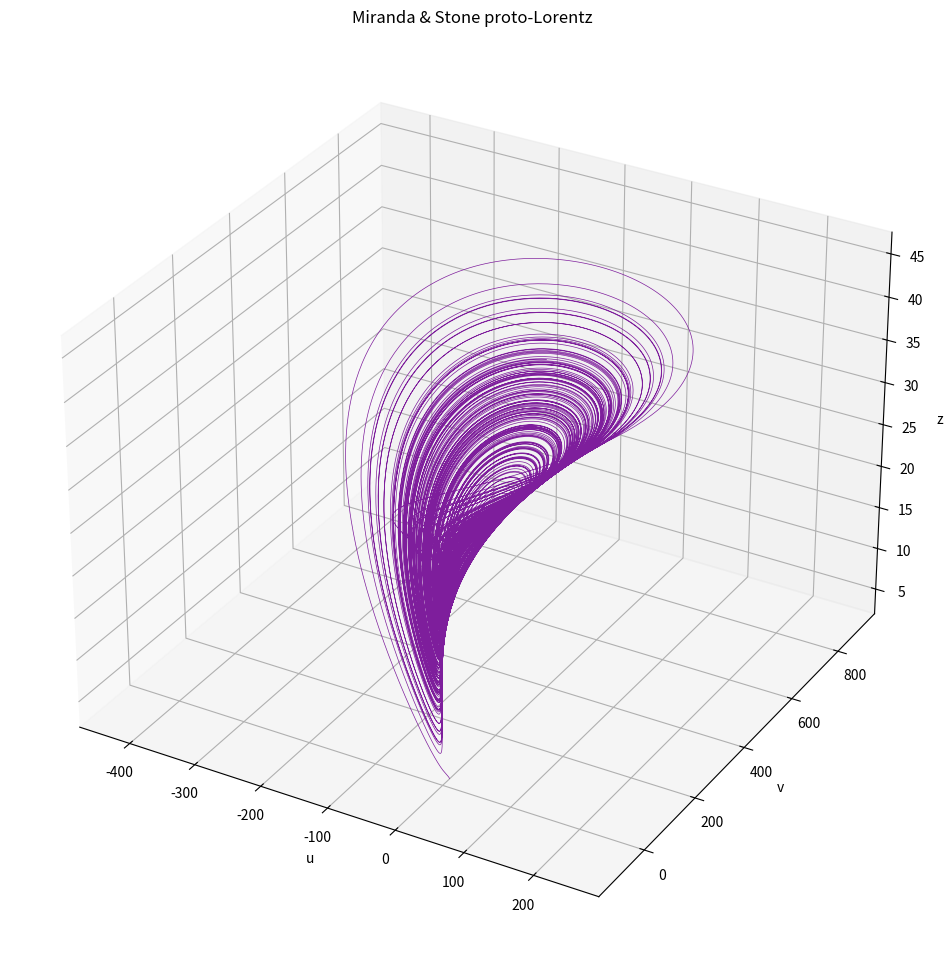

Reproduce this figure in Python.
from numpy             import array, linspace, sqrt
from matplotlib.pyplot import figure, show
from scipy.integrate   import odeint

sigma = 10
beta  = 8/3
rho   = 28

def Velocity(stateVec, t):
    u = stateVec[0]
    v = stateVec[1]
    z = stateVec[2]
    N = sqrt(u*u + v*v)

    return array(
        [
            -(sigma+1)* u + (sigma-rho)*v + (1-sigma)*N + v*z,
            (rho-sigma)*u - (sigma+1)*v + (rho+sigma)*N -(u+N)*z,
            v/2-beta*z
            ],
        float)

if __name__=='__main__':
    tInitial = 0
    tFinal   = 100
    Nt       = 100000

    tArray   = linspace(tInitial, tFinal, Nt)  # Time array for solution
    ssp0     = array([10,
                      0.0,
                      3], float)  # Initial condition for the solution

    sspSolution = odeint(Velocity, ssp0, tArray)
    ut = sspSolution[:, 0]
    vt = sspSolution[:, 1]
    zt = sspSolution[:, 2]

    fig = figure(figsize=(12,12))
    ax  = fig.add_subplot(1, 1, 1, projection='3d')

    ax.plot(ut, vt, zt, color='xkcd:purple', linewidth=0.5)
    ax.set_xlabel('u')
    ax.set_ylabel('v')
    ax.set_zlabel('z')
    ax.set_title('Miranda & Stone proto-Lorentz')
    show()
